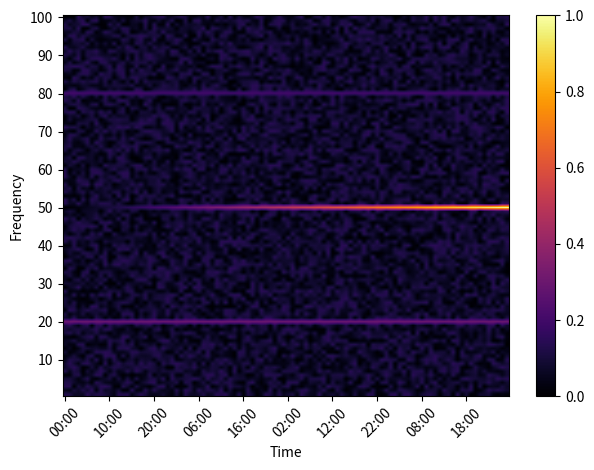

Python code for this plot:
import numpy as np
import matplotlib.pyplot as plt
from datetime import datetime
from matplotlib.collections import PolyCollection
from matplotlib import colors as mcolors
import random
from datetime import datetime, timedelta
start_time = datetime(2024, 1, 30)

data = {
    "fft_return": [
        {
            "ts": (start_time + timedelta(hours=i)).strftime("%Y-%m-%dT%H:%M:%S"),
            "data_fft": {
                "acc_rms_x": {
                    "freq": list(range(1, 101)),
                    "magnitude": [random.random() * 0.15 for _ in range(100)]
                }
            }
        }
        for i in range(100)
    ]
}
ts_list = [datetime.strptime(entry['ts'], "%Y-%m-%dT%H:%M:%S") for entry in data['fft_return']]
freq = data['fft_return'][0]['data_fft']['acc_rms_x']['freq']
magnitude = [entry['data_fft']['acc_rms_x']['magnitude'] for entry in data['fft_return']]
magnitude = np.flipud(np.transpose(np.array(magnitude)))
print(magnitude[30])


magnitude[50] = np.linspace(0, 1, 100)
magnitude[80] = np.linspace(0.3, 0.3, 100)
magnitude[20] = np.linspace(0.2, 0.2, 100)
# magnitude[40] = np.linspace(0.6, 0.6, 50)

print(magnitude[30])
# 设置图像显示比例
plt.imshow(magnitude, cmap='inferno', interpolation='bilinear', aspect='auto')
plt.colorbar()  # 添加颜色条


# 修改X轴和Y轴标签
plt.xticks(np.arange(0, len(ts_list), step=10), [ts.strftime("%H:%M") for ts in ts_list[::10]], rotation=45)
plt.yticks(np.arange(0, len(freq), step=10), freq[::-1][::10])

plt.xlabel('Time')
plt.ylabel('Frequency')
plt.tight_layout()  # 自动调整布局
plt.show()
